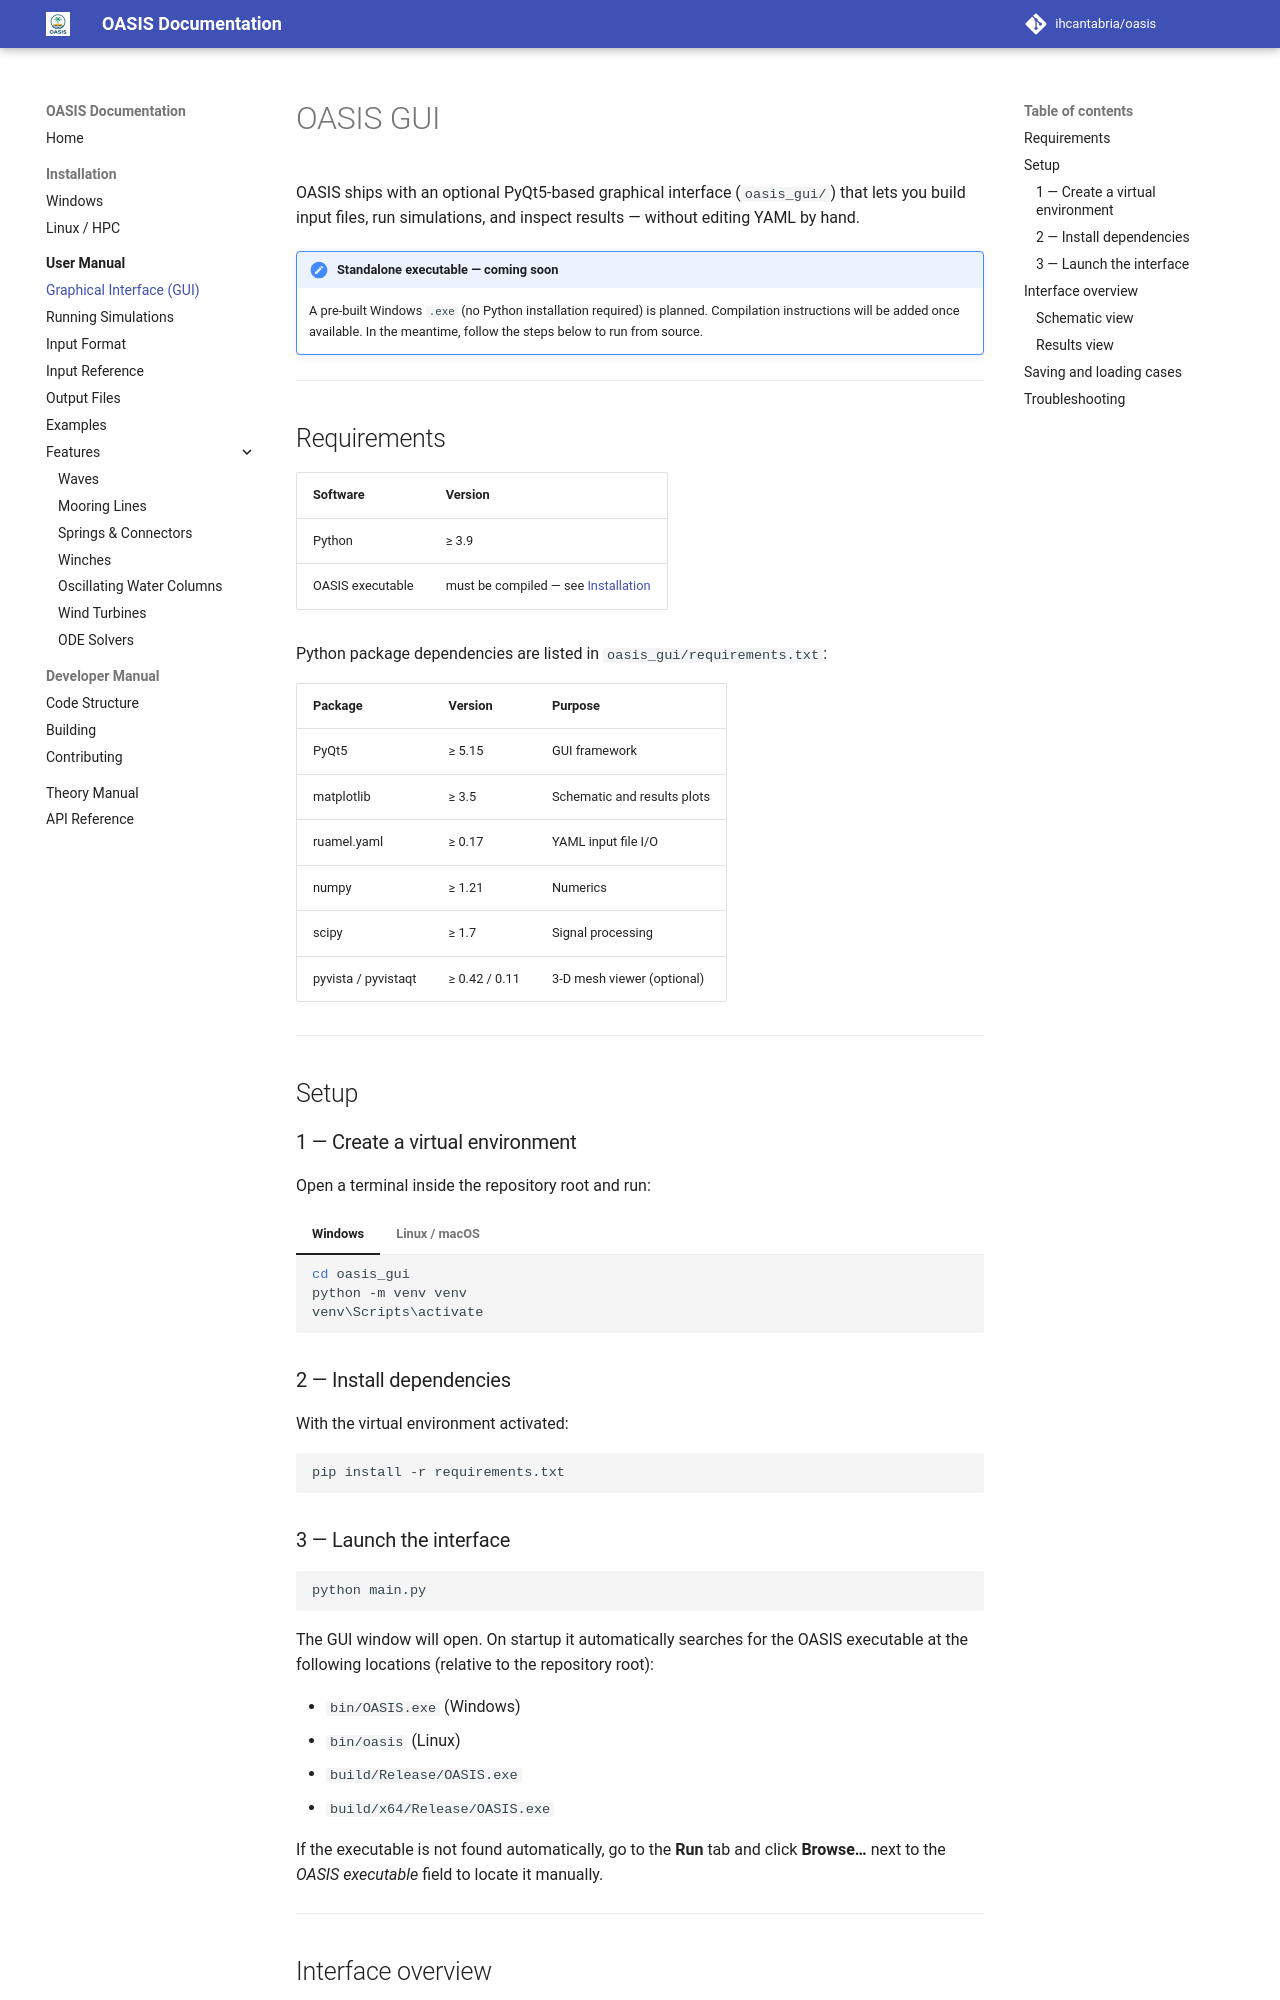

repository: IHCantabria/oasis · page: user-manual/gui/index.html · generator: mkdocs

# OASIS GUI

OASIS ships with an optional PyQt5-based graphical interface (`oasis_gui/`) that lets you build
input files, run simulations, and inspect results — without editing YAML by hand.

!!! note "Standalone executable — coming soon"
    A pre-built Windows `.exe` (no Python installation required) is planned.
    Compilation instructions will be added once available.
    In the meantime, follow the steps below to run from source.

---

## Requirements

| Software | Version |
|---|---|
| Python | ≥ 3.9 |
| OASIS executable | must be compiled — see [Installation](../installation/windows.md) |

Python package dependencies are listed in `oasis_gui/requirements.txt`:

| Package | Version | Purpose |
|---|---|---|
| PyQt5 | ≥ 5.15 | GUI framework |
| matplotlib | ≥ 3.5 | Schematic and results plots |
| ruamel.yaml | ≥ 0.17 | YAML input file I/O |
| numpy | ≥ 1.21 | Numerics |
| scipy | ≥ 1.7 | Signal processing |
| pyvista / pyvistaqt | ≥ 0.42 / 0.11 | 3-D mesh viewer (optional) |

---

## Setup

### 1 — Create a virtual environment

Open a terminal inside the repository root and run:

=== "Windows"

    ```bat
    cd oasis_gui
    python -m venv venv
    venv\Scripts\activate
    ```

=== "Linux / macOS"

    ```bash
    cd oasis_gui
    python3 -m venv venv
    source venv/bin/activate
    ```

### 2 — Install dependencies

With the virtual environment activated:

```bash
pip install -r requirements.txt
```

### 3 — Launch the interface

```bash
python main.py
```

The GUI window will open. On startup it automatically searches for the OASIS executable
at the following locations (relative to the repository root):

- `bin/OASIS.exe` (Windows)
- `bin/oasis` (Linux)
- `build/Release/OASIS.exe`
- `build/x64/Release/OASIS.exe`

If the executable is not found automatically, go to the **Run** tab and click **Browse…**
next to the *OASIS executable* field to locate it manually.

---
